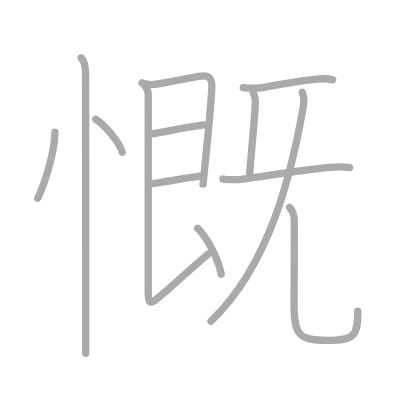
t = 0.00 s
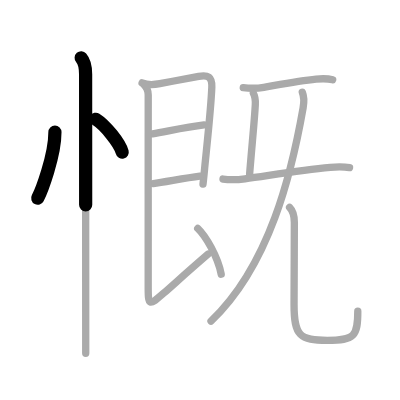
t = 2.50 s
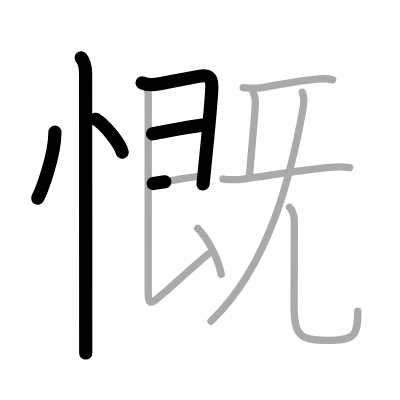
t = 5.25 s
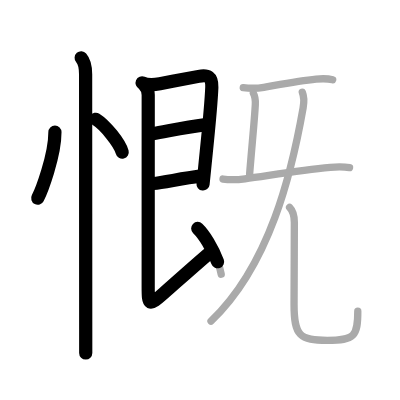
t = 7.75 s
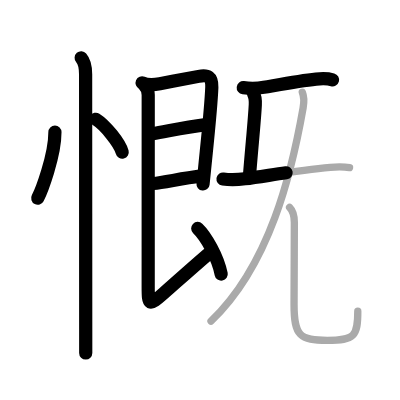
t = 10.50 s
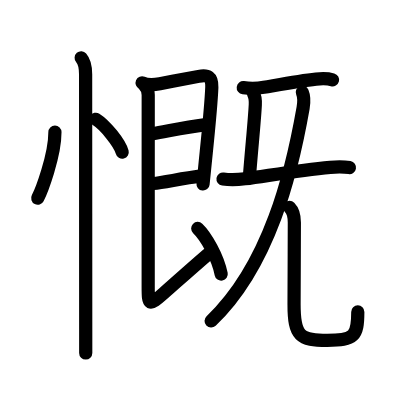
t = 13.00 s

The animated SVG that drew these frames (rendered in a browser with its animation timeline set to each time). Animation: 13 SMIL elements (animate=13); one cycle of 13.00 s.

<?xml version="1.0" standalone="no"?>
<!DOCTYPE svg PUBLIC "-//W3C//DTD SVG 1.1//EN"   "http://www.w3.org/Graphics/SVG/1.1/DTD/svg11.dtd">
<svg width="400px" height="400px"  version="1.1" xmlns="http://www.w3.org/2000/svg">
  <defs>
    <marker id="Triangle" viewBox="0 0 10 10" refX="0" refY="5" markerUnits="strokeWidth" markerWidth="3" style="stroke-opacity:0%;fill:#aaaaaa;" markerHeight="2" orient="auto">
      <path d="M 0 0 L 10 5 L 0 10 z" />
    </marker>
    
    <marker id="Arrow" viewBox="0 0 10 10" refX="5" refY="5" markerUnits="strokeWidth" markerWidth="1.8" style="stroke-opacity:0%;fill:#770000;" markerHeight="2" orient="auto">
      <path d="M 0 4 L 6 4 L 4 1 L 10 5 L 4 9 L 6 6 L 0 6 z" />
        <circle cx="5" cy="5" r="5" />
      </marker>
    
    <marker id="TriangleRed" viewBox="0 0 10 10" refX="0" refY="5" markerUnits="strokeWidth" markerWidth="3" style="stroke-opacity:0%;fill:#CC0000;" markerHeight="2" orient="auto">
      <path d="M 0 0 L 10 5 L 0 10 z" />
    </marker>
    
    <marker id="ArrowRed" viewBox="0 0 10 10" refX="5" refY="5" markerUnits="strokeWidth" markerWidth="1.8" style="stroke-opacity:0%;fill:#CC0000;" markerHeight="2" orient="auto">
      <path d="M 0 4 L 6 4 L 4 1 L 10 5 L 4 9 L 6 6 L 0 6 z" />
        <circle cx="5" cy="5" r="5" />
      </marker>
    
  </defs>
  
  <path style="fill:#ffffff; fill-opacity:100%; fill-rule:evenodd; stroke-width:0;" d="M 0 0 L 400px 0 L 400px 400px L 0 400px L 0 0" />

  <g transform="scale(3.6697247706422 3.6697247706422)">
<path style="fill:none; fill-opacity:0%; fill-rule:evenodd; stroke:#aaaaaa; stroke-opacity:100%; stroke-width: 1.5pt; stroke-linejoin:round; stroke-linecap:round;" d="M14.97 36c0 6.52-3.72 16.14-4.69 18"></path>
<path style="fill:none; fill-opacity:0%; fill-rule:evenodd; stroke:#aaaaaa; stroke-opacity:100%; stroke-width: 1.5pt; stroke-linejoin:round; stroke-linecap:round;" d="M26.12 32.5c2.54 1.58 6.55 6.51 7.18 8.97"></path>
<path style="fill:none; fill-opacity:0%; fill-rule:evenodd; stroke:#aaaaaa; stroke-opacity:100%; stroke-width: 1.5pt; stroke-linejoin:round; stroke-linecap:round;" d="M22.12 15.75c0.88 1 1.21 2.5 1.21 4.5c0 6.32 0.02 51.9 0.03 69.62c0 3.09 0 5.33 0 6.38"></path>
<path style="fill:none; fill-opacity:0%; fill-rule:evenodd; stroke:#aaaaaa; stroke-opacity:100%; stroke-width: 1.5pt; stroke-linejoin:round; stroke-linecap:round;" d="M38.72 22.58c1.53 0.67 3.08 0.57 4.84 0.23c3.62-0.7 8.21-1.57 10.57-2c2.57-0.47 3.69 0.09 3.59 2.94c-0.22 5.82-1.37 16.08-1.97 22.27c-0.18 1.86-0.33 3.33-0.43 4.17"></path>
<path style="fill:none; fill-opacity:0%; fill-rule:evenodd; stroke:#aaaaaa; stroke-opacity:100%; stroke-width: 1.5pt; stroke-linejoin:round; stroke-linecap:round;" d="M41.57 36.47c4.24-0.73 9.08-1.86 14.04-2.44"></path>
<path style="fill:none; fill-opacity:0%; fill-rule:evenodd; stroke:#aaaaaa; stroke-opacity:100%; stroke-width: 1.5pt; stroke-linejoin:round; stroke-linecap:round;" d="M41.75 50.02c3.15-0.4 8.26-1.44 12.73-2.02"></path>
<path style="fill:none; fill-opacity:0%; fill-rule:evenodd; stroke:#aaaaaa; stroke-opacity:100%; stroke-width: 1.5pt; stroke-linejoin:round; stroke-linecap:round;" d="M39.22 23.08c0.72 0.72 1.17 1.54 1.17 2.78c0 3.54-0.01 41.89-0.01 52.01c0 5.5 0.12 5.62 4.25 2c3.24-2.85 6.13-5.5 12.09-10.64"></path>
<path style="fill:none; fill-opacity:0%; fill-rule:evenodd; stroke:#aaaaaa; stroke-opacity:100%; stroke-width: 1.5pt; stroke-linejoin:round; stroke-linecap:round;" d="M53.88 62.25c2.19 2.08 5.46 7.69 6.4 12.47"></path>
<path style="fill:none; fill-opacity:0%; fill-rule:evenodd; stroke:#aaaaaa; stroke-opacity:100%; stroke-width: 1.5pt; stroke-linejoin:round; stroke-linecap:round;" d="M66.29 23.89c1.96 0.23 3.98 0.18 5.61-0.1c4.15-0.71 9.63-1.75 14.23-2.23c1.57-0.16 2.99-0.23 4.52 0.19"></path>
<path style="fill:none; fill-opacity:0%; fill-rule:evenodd; stroke:#aaaaaa; stroke-opacity:100%; stroke-width: 1.5pt; stroke-linejoin:round; stroke-linecap:round;" d="M69.04 25.42c0.46 0.83 0.59 1.83 0.53 3.11c-0.21 4.25-0.94 11.22-1.55 18.94"></path>
<path style="fill:none; fill-opacity:0%; fill-rule:evenodd; stroke:#aaaaaa; stroke-opacity:100%; stroke-width: 1.5pt; stroke-linejoin:round; stroke-linecap:round;" d="M60.77 48.78c2.12 0.31 3.87 0.22 5.99-0.06C72.9 47.9 81.48 46.4 90 45.59c1.82-0.17 3.44-0.23 5.25 0.08"></path>
<path style="fill:none; fill-opacity:0%; fill-rule:evenodd; stroke:#aaaaaa; stroke-opacity:100%; stroke-width: 1.5pt; stroke-linejoin:round; stroke-linecap:round;" d="M82.38 25.13c0.37 0.88 0.59 2.11 0.22 4.24C79.5 47 73.5 72.25 57.5 87.5"></path>
<path style="fill:none; fill-opacity:0%; fill-rule:evenodd; stroke:#aaaaaa; stroke-opacity:100%; stroke-width: 1.5pt; stroke-linejoin:round; stroke-linecap:round;" d="M78.91 56.52c1.04 1.04 1.3 2.48 1.3 4.12c0 7.73-0.08 13.73-0.08 22.35s1.61 9.75 9.05 9.75s8.32-1.14 8.32-7.93"></path>

<path style="fill:none; fill-opacity:0%; fill-rule:evenodd; stroke:#000000; stroke-opacity:100%; stroke-width: 2.7pt; stroke-linejoin:round; stroke-linecap:round;" d="M14.97 36c0 6.52-3.72 16.14-4.69 18" pathLength="100" stroke-dashoffset="100" stroke-dasharray="100 105"><animate id="dashAnim1" attributeName="stroke-dashoffset" from="100" to="0" dur="1s" calcMode="linear" fill="freeze"/></path>
<path style="fill:none; fill-opacity:0%; fill-rule:evenodd; stroke:#000000; stroke-opacity:100%; stroke-width: 2.7pt; stroke-linejoin:round; stroke-linecap:round;" d="M26.12 32.5c2.54 1.58 6.55 6.51 7.18 8.97" pathLength="100" stroke-dashoffset="100" stroke-dasharray="100 105"><animate id="dashAnim2" attributeName="stroke-dashoffset" from="100" to="0" dur="1s" calcMode="linear" begin="dashAnim1.end" fill="freeze"/></path>
<path style="fill:none; fill-opacity:0%; fill-rule:evenodd; stroke:#000000; stroke-opacity:100%; stroke-width: 2.7pt; stroke-linejoin:round; stroke-linecap:round;" d="M22.12 15.75c0.88 1 1.21 2.5 1.21 4.5c0 6.32 0.02 51.9 0.03 69.62c0 3.09 0 5.33 0 6.38" pathLength="100" stroke-dashoffset="100" stroke-dasharray="100 105"><animate id="dashAnim3" attributeName="stroke-dashoffset" from="100" to="0" dur="1s" calcMode="linear" begin="dashAnim2.end" fill="freeze"/></path>
<path style="fill:none; fill-opacity:0%; fill-rule:evenodd; stroke:#000000; stroke-opacity:100%; stroke-width: 2.7pt; stroke-linejoin:round; stroke-linecap:round;" d="M38.72 22.58c1.53 0.67 3.08 0.57 4.84 0.23c3.62-0.7 8.21-1.57 10.57-2c2.57-0.47 3.69 0.09 3.59 2.94c-0.22 5.82-1.37 16.08-1.97 22.27c-0.18 1.86-0.33 3.33-0.43 4.17" pathLength="100" stroke-dashoffset="100" stroke-dasharray="100 105"><animate id="dashAnim4" attributeName="stroke-dashoffset" from="100" to="0" dur="1s" calcMode="linear" begin="dashAnim3.end" fill="freeze"/></path>
<path style="fill:none; fill-opacity:0%; fill-rule:evenodd; stroke:#000000; stroke-opacity:100%; stroke-width: 2.7pt; stroke-linejoin:round; stroke-linecap:round;" d="M41.57 36.47c4.24-0.73 9.08-1.86 14.04-2.44" pathLength="100" stroke-dashoffset="100" stroke-dasharray="100 105"><animate id="dashAnim5" attributeName="stroke-dashoffset" from="100" to="0" dur="1s" calcMode="linear" begin="dashAnim4.end" fill="freeze"/></path>
<path style="fill:none; fill-opacity:0%; fill-rule:evenodd; stroke:#000000; stroke-opacity:100%; stroke-width: 2.7pt; stroke-linejoin:round; stroke-linecap:round;" d="M41.75 50.02c3.15-0.4 8.26-1.44 12.73-2.02" pathLength="100" stroke-dashoffset="100" stroke-dasharray="100 105"><animate id="dashAnim6" attributeName="stroke-dashoffset" from="100" to="0" dur="1s" calcMode="linear" begin="dashAnim5.end" fill="freeze"/></path>
<path style="fill:none; fill-opacity:0%; fill-rule:evenodd; stroke:#000000; stroke-opacity:100%; stroke-width: 2.7pt; stroke-linejoin:round; stroke-linecap:round;" d="M39.22 23.08c0.72 0.72 1.17 1.54 1.17 2.78c0 3.54-0.01 41.89-0.01 52.01c0 5.5 0.12 5.62 4.25 2c3.24-2.85 6.13-5.5 12.09-10.64" pathLength="100" stroke-dashoffset="100" stroke-dasharray="100 105"><animate id="dashAnim7" attributeName="stroke-dashoffset" from="100" to="0" dur="1s" calcMode="linear" begin="dashAnim6.end" fill="freeze"/></path>
<path style="fill:none; fill-opacity:0%; fill-rule:evenodd; stroke:#000000; stroke-opacity:100%; stroke-width: 2.7pt; stroke-linejoin:round; stroke-linecap:round;" d="M53.88 62.25c2.19 2.08 5.46 7.69 6.4 12.47" pathLength="100" stroke-dashoffset="100" stroke-dasharray="100 105"><animate id="dashAnim8" attributeName="stroke-dashoffset" from="100" to="0" dur="1s" calcMode="linear" begin="dashAnim7.end" fill="freeze"/></path>
<path style="fill:none; fill-opacity:0%; fill-rule:evenodd; stroke:#000000; stroke-opacity:100%; stroke-width: 2.7pt; stroke-linejoin:round; stroke-linecap:round;" d="M66.29 23.89c1.96 0.23 3.98 0.18 5.61-0.1c4.15-0.71 9.63-1.75 14.23-2.23c1.57-0.16 2.99-0.23 4.52 0.19" pathLength="100" stroke-dashoffset="100" stroke-dasharray="100 105"><animate id="dashAnim9" attributeName="stroke-dashoffset" from="100" to="0" dur="1s" calcMode="linear" begin="dashAnim8.end" fill="freeze"/></path>
<path style="fill:none; fill-opacity:0%; fill-rule:evenodd; stroke:#000000; stroke-opacity:100%; stroke-width: 2.7pt; stroke-linejoin:round; stroke-linecap:round;" d="M69.04 25.42c0.46 0.83 0.59 1.83 0.53 3.11c-0.21 4.25-0.94 11.22-1.55 18.94" pathLength="100" stroke-dashoffset="100" stroke-dasharray="100 105"><animate id="dashAnim10" attributeName="stroke-dashoffset" from="100" to="0" dur="1s" calcMode="linear" begin="dashAnim9.end" fill="freeze"/></path>
<path style="fill:none; fill-opacity:0%; fill-rule:evenodd; stroke:#000000; stroke-opacity:100%; stroke-width: 2.7pt; stroke-linejoin:round; stroke-linecap:round;" d="M60.77 48.78c2.12 0.31 3.87 0.22 5.99-0.06C72.9 47.9 81.48 46.4 90 45.59c1.82-0.17 3.44-0.23 5.25 0.08" pathLength="100" stroke-dashoffset="100" stroke-dasharray="100 105"><animate id="dashAnim11" attributeName="stroke-dashoffset" from="100" to="0" dur="1s" calcMode="linear" begin="dashAnim10.end" fill="freeze"/></path>
<path style="fill:none; fill-opacity:0%; fill-rule:evenodd; stroke:#000000; stroke-opacity:100%; stroke-width: 2.7pt; stroke-linejoin:round; stroke-linecap:round;" d="M82.38 25.13c0.37 0.88 0.59 2.11 0.22 4.24C79.5 47 73.5 72.25 57.5 87.5" pathLength="100" stroke-dashoffset="100" stroke-dasharray="100 105"><animate id="dashAnim12" attributeName="stroke-dashoffset" from="100" to="0" dur="1s" calcMode="linear" begin="dashAnim11.end" fill="freeze"/></path>
<path style="fill:none; fill-opacity:0%; fill-rule:evenodd; stroke:#000000; stroke-opacity:100%; stroke-width: 2.7pt; stroke-linejoin:round; stroke-linecap:round;" d="M78.91 56.52c1.04 1.04 1.3 2.48 1.3 4.12c0 7.73-0.08 13.73-0.08 22.35s1.61 9.75 9.05 9.75s8.32-1.14 8.32-7.93" pathLength="100" stroke-dashoffset="100" stroke-dasharray="100 105"><animate id="dashAnim13" attributeName="stroke-dashoffset" from="100" to="0" dur="1s" calcMode="linear" begin="dashAnim12.end" fill="freeze"/></path>

</g>

</svg>  
          
